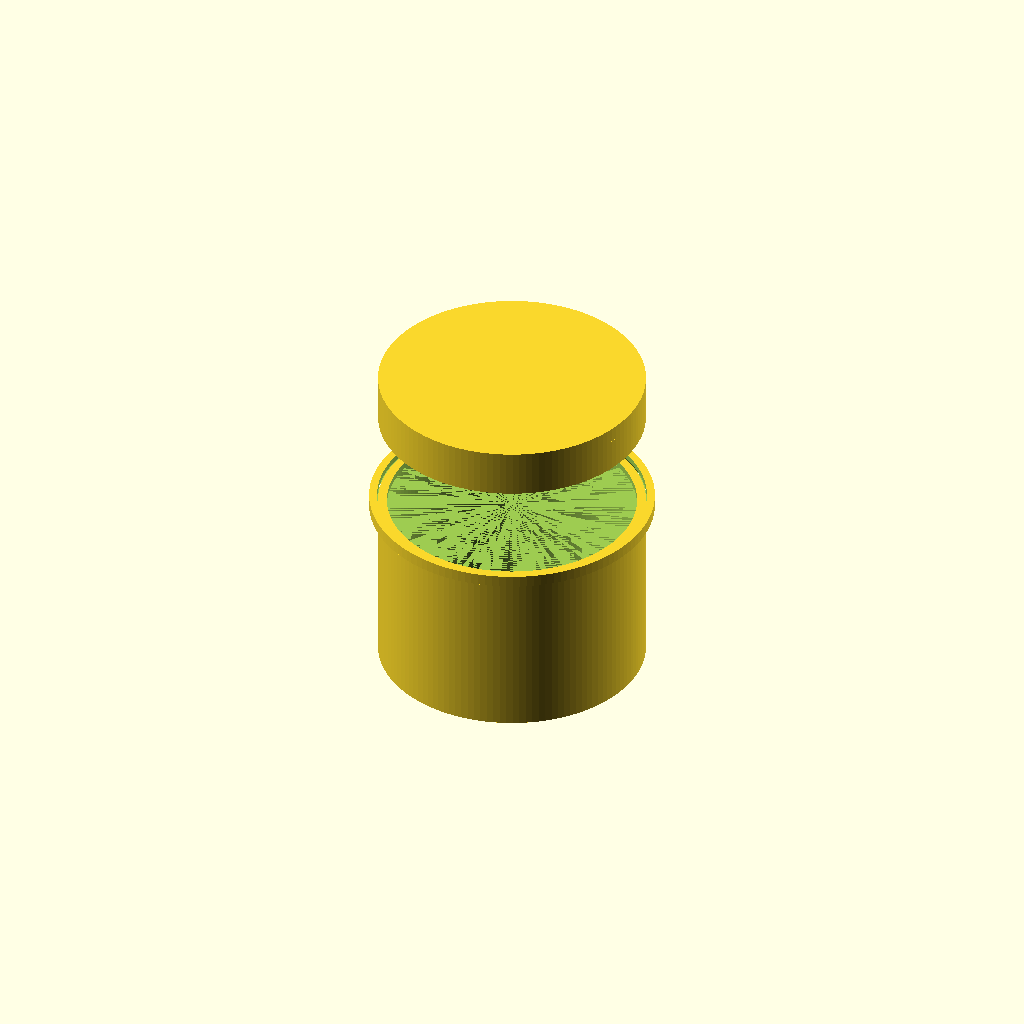
Cell 1: rendered with the file's own defaults.
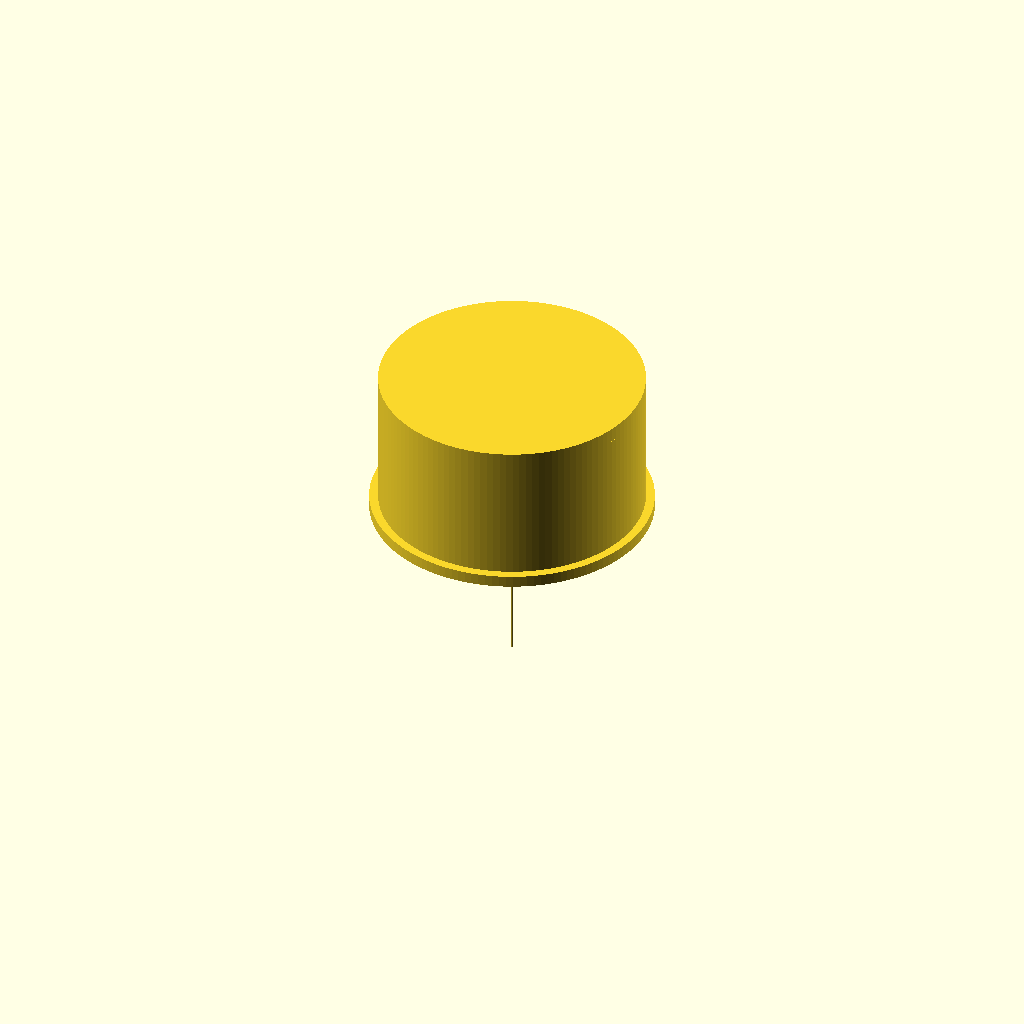
Cell 2 — nominal_diameter_mm set to 1, the other parameters unchanged.
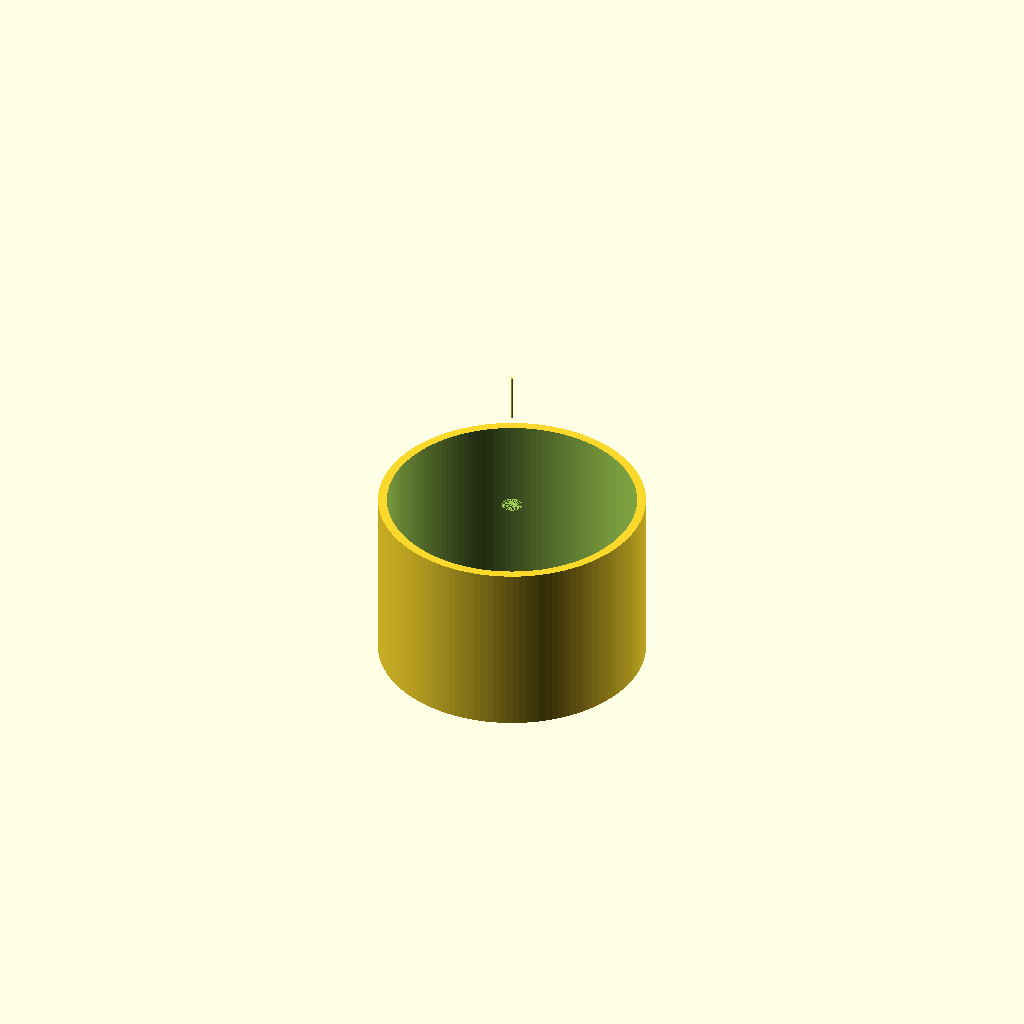
Cell 3: the same model with outer_diameter_mm = 1.
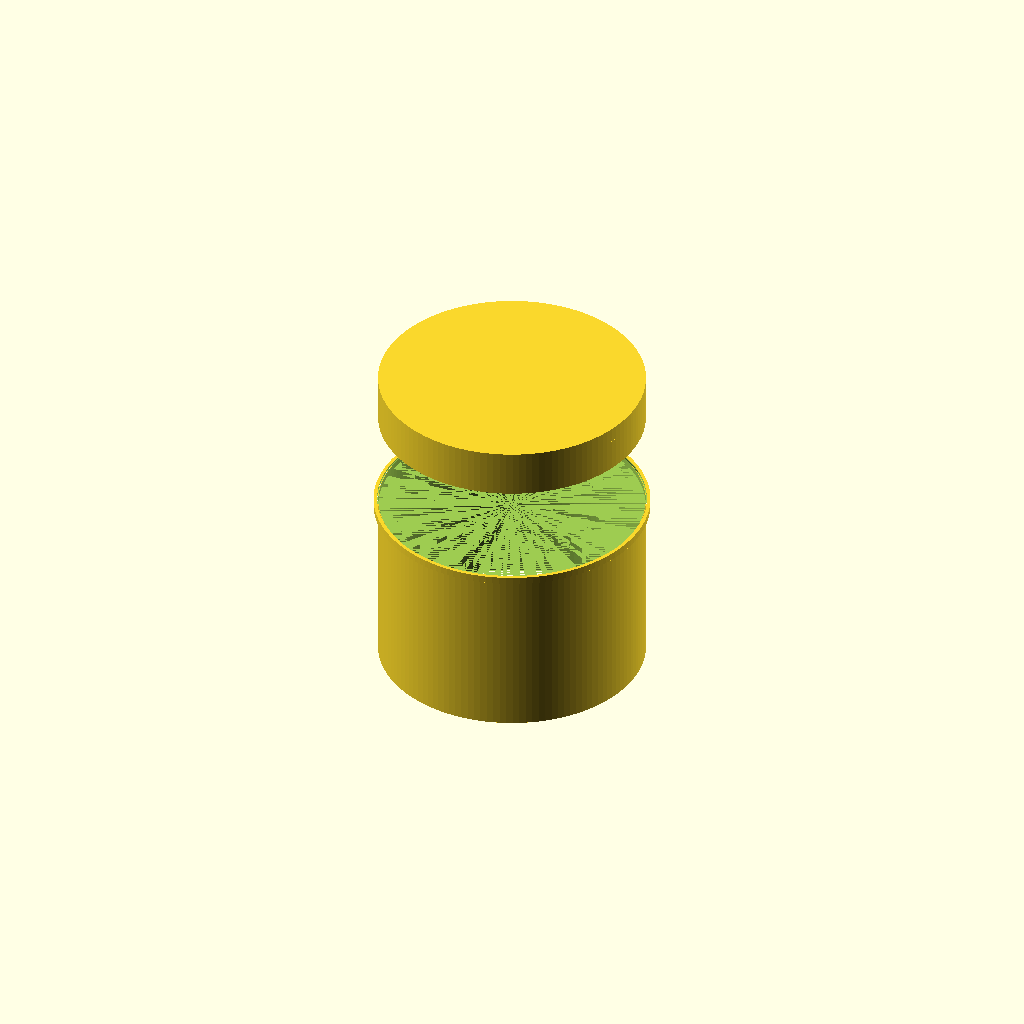
Cell 4: the same model with wall_thickness_mm = 0.1.
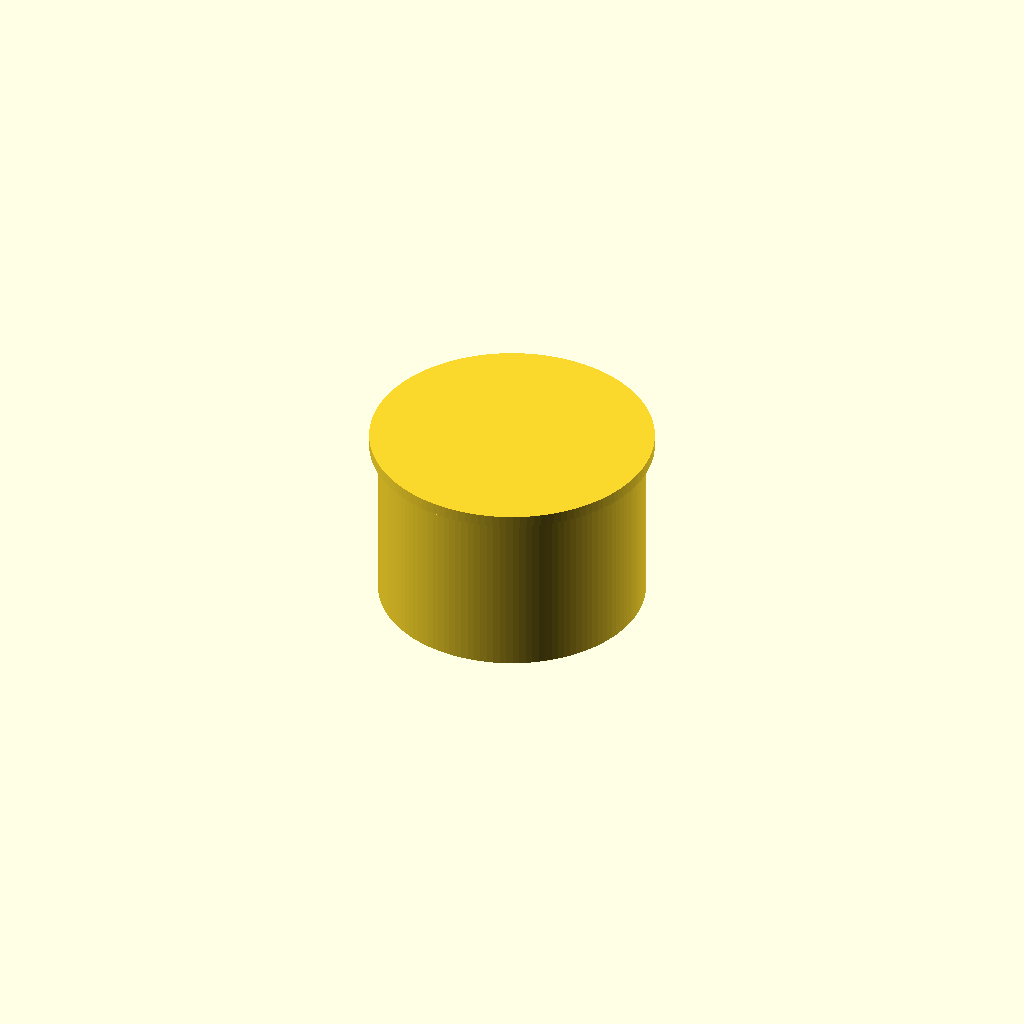
Cell 5: cap_length_mm = 1 (everything else at default).
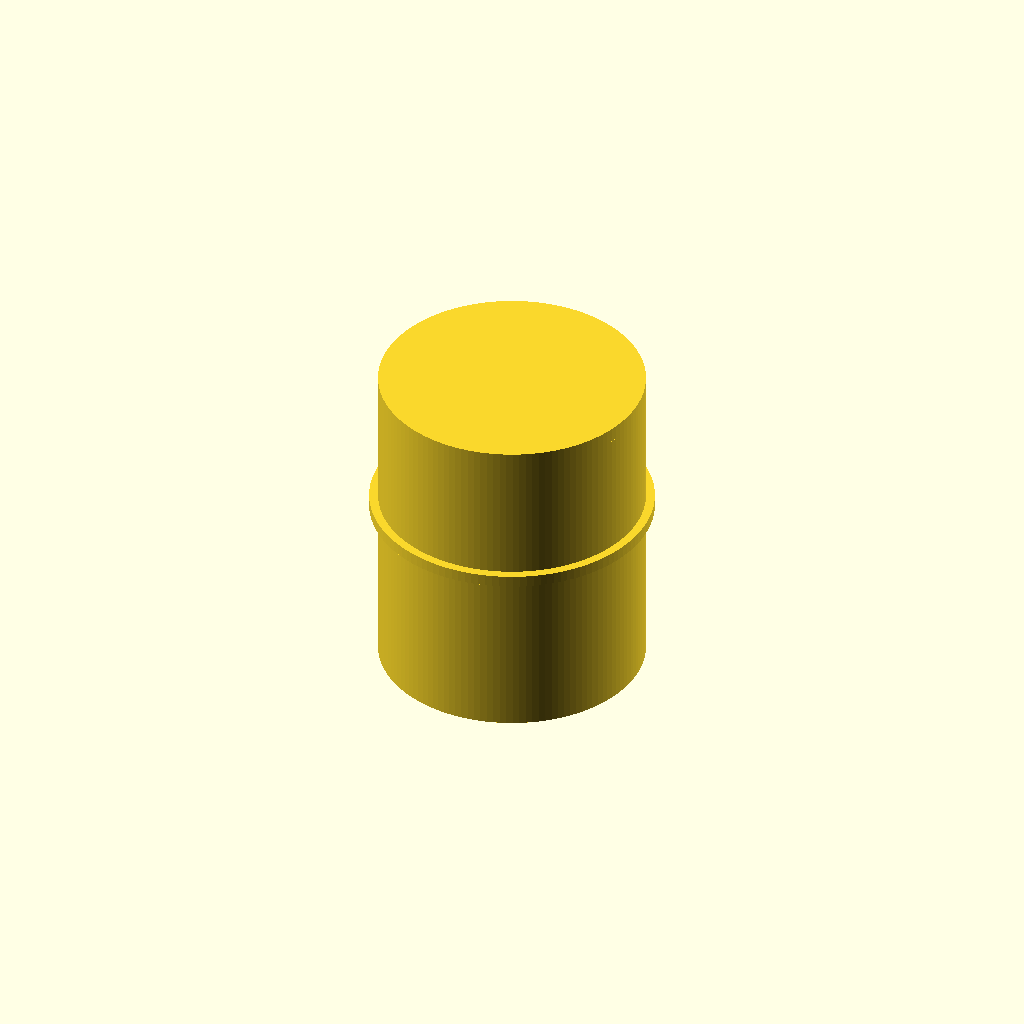
Cell 6: the same model with socket_depth_mm = 1.
All cells are drawn from one camera (rotation 55°, 0°, 25°, orthographic, colour scheme Cornfield), so only the parameter changes between them.
Source of the model, results/craft/scad/ht_pipe__HT_90_cap.scad:
$fn = 128;

// Parameters
nominal_diameter_mm    = 90;  //[45:180:1]
outer_diameter_mm      = 90;  //[45:180:1]
wall_thickness_mm      = 3;   //[1.5:6:0.1]
cap_length_mm          = 50;  //[25:100:1]
socket_depth_mm        = 35;  //[15:70:1]
end_face_thickness_mm  = 4;   //[2:8:0.5]
clearance_mm           = 0.3; //[0.1:1:0.05]
chamfer_mm             = 1;   //[0.5:3:0.1]
overlap_mm             = 1;   //[0.5:2:0.1]
pipe_stub_length_mm    = 60;  //[30:120:1]

// Derived
od        = outer_diameter_mm;
r_od      = od/2;

r_pipe_od = nominal_diameter_mm/2;
r_pipe_id = r_pipe_od - wall_thickness_mm;

r_socket  = r_pipe_od + clearance_mm;

// External rim/lip (subtle)
rim_h      = max(1.5, wall_thickness_mm);
rim_radial = max(1.5, wall_thickness_mm);
r_rim      = r_od + rim_radial;

// Safety clamps
socket_depth = min(socket_depth_mm, cap_length_mm - end_face_thickness_mm);
end_face_t   = min(end_face_thickness_mm, cap_length_mm - 0.1);

// Cap: single coherent solid, hollow socket + closed end face
module ht90_cap() {
    difference() {
        union() {
            // Main outer body (centered)
            cylinder(h=cap_length_mm, r=r_od, center=true);

            // External rim/lip at open end (bottom), fused with overlap
            // Bottom face of main body is at z = -cap_length_mm/2
            translate([0, 0, -cap_length_mm/2 + rim_h/2 - overlap_mm/2])
                cylinder(h=rim_h + overlap_mm, r=r_rim, center=true);

            // Explicitly create a CLOSED END FACE (top disc) and overlap into body
            // Top face of main body is at z = +cap_length_mm/2
            translate([0, 0, cap_length_mm/2 - end_face_t/2 + overlap_mm/2])
                cylinder(h=end_face_t + overlap_mm, r=r_od, center=true);

            // Explicitly create a small OPEN-END RING (bottom "disc/plug" artifact fixer)
            // This is a thin collar that overlaps the body so it cannot float.
            bottom_collar_h = max(1.0, overlap_mm);
            translate([0, 0, -cap_length_mm/2 + bottom_collar_h/2 - overlap_mm/2])
                cylinder(h=bottom_collar_h + overlap_mm, r=r_od, center=true);
        }

        // Socket cavity from open end upward (leave end_face_t at top)
        // Open end plane is at z = -cap_length_mm/2
        socket_center_z = -cap_length_mm/2 + socket_depth/2 - overlap_mm/2;
        translate([0, 0, socket_center_z])
            cylinder(h=socket_depth + overlap_mm, r=r_socket, center=true);

        // Lead-in chamfer at open end (inside)
        chamfer_h = min(chamfer_mm, socket_depth);
        chamfer_center_z = -cap_length_mm/2 + chamfer_h/2 - overlap_mm/2;
        translate([0, 0, chamfer_center_z])
            cylinder(h=chamfer_h + overlap_mm,
                     r1=r_socket + chamfer_h,
                     r2=r_socket,
                     center=true);
    }
}

// Optional pipe stub (hollow), fused into socket with overlap
module ht_pipe_stub() {
    difference() {
        cylinder(h=pipe_stub_length_mm, r=r_pipe_od, center=true);
        cylinder(h=pipe_stub_length_mm + overlap_mm, r=r_pipe_id, center=true);
    }
}

// Assembly: one connected solid (cap + stub fused)
module assembly() {
    union() {
        ht90_cap();

        // Cap open end plane at z = -cap_length_mm/2
        // Place stub so its top penetrates into cap by overlap_mm (guaranteed intersection)
        translate([0, 0, -cap_length_mm/2 - pipe_stub_length_mm/2 + overlap_mm])
            ht_pipe_stub();
    }
}

assembly();
Parameter table extracted from the source (name, type, default, range or options):
nominal_diameter_mm: number, default 90, range 1 to 45, step 180
outer_diameter_mm: number, default 90, range 1 to 45, step 180
wall_thickness_mm: number, default 3, range 0.1 to 1.5, step 6
cap_length_mm: number, default 50, range 1 to 25, step 100
socket_depth_mm: number, default 35, range 1 to 15, step 70
end_face_thickness_mm: number, default 4, range 0.5 to 2, step 8
clearance_mm: number, default 0.3, range 0.05 to 0.1, step 1
chamfer_mm: number, default 1, range 0.1 to 0.5, step 3
overlap_mm: number, default 1, range 0.1 to 0.5, step 2
pipe_stub_length_mm: number, default 60, range 1 to 30, step 120
